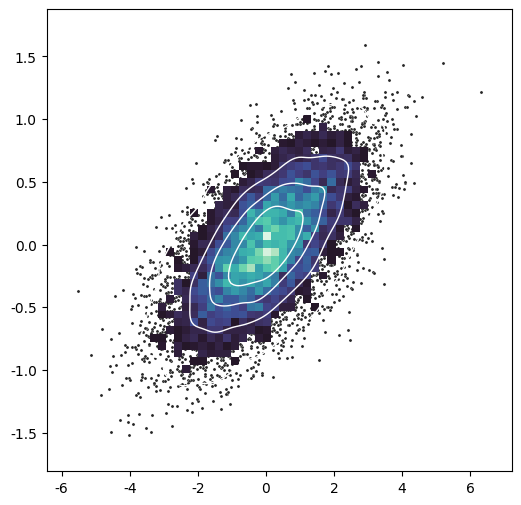

This chart was generated by the following Python code:
# 引入所需库
import seaborn as sns
import matplotlib.pyplot as plt
import numpy as np

# 设置图大小
f, ax = plt.subplots(figsize=(6, 6))
# 将主题设置为暗色风格
sns.set_theme(style="dark")

# 模拟来自双变量高斯的数据
n = 10000
mean = [0, 0]
cov = [(2, .4), (.4, .2)]
rng = np.random.RandomState(0)
x, y = rng.multivariate_normal(mean, cov, n).T

# 绘制了一个散点图
sns.scatterplot(x=x, y=y, s=5, color=".15")
# 绘制了一个直方图
sns.histplot(x=x, y=y, bins=50, pthresh=.1, cmap="mako")
# 绘制了一个核密度估计图
sns.kdeplot(x=x, y=y, levels=5, color="w", linewidths=1)

plt.show()